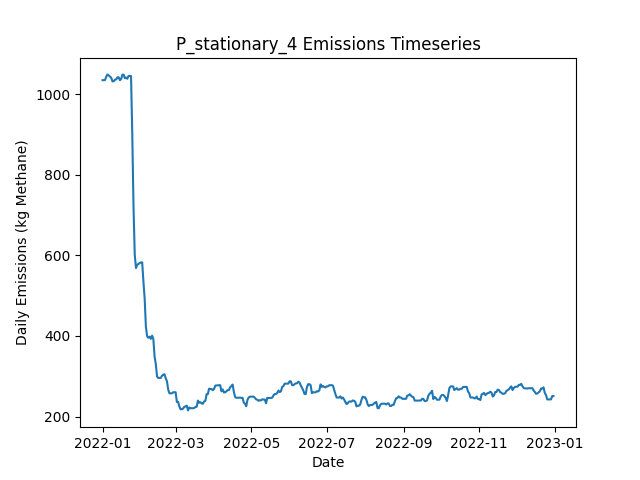

Values plotted in this chart, from the file beside it:
Date, Daily Emissions (Kg Methane), Daily Mitigable Emissions (Kg Methane), Daily Non-Mitigable Emissions (Kg Methan…, Daily Cost ($), Active Leaks, New Leaks, Leaks Repaired, Leaks Naturally Repaired, Leaks Tagged, Daily Repair Cost ($), Daily Natural Repair Cost ($), stationary_mdl_high Deployment Cost ($), stationary_mdl_high Sites flagged for Fo…, stationary_mdl_high Leaks tagged for rep…, stationary_mdl_high Sites Visited, stationary_mdl_high Travel Time (Minutes…, stationary_mdl_high Survey Time (Minutes…, OGI_FU_mdl_high Deployment Cost ($), OGI_FU_mdl_high Sites flagged for Follow…, OGI_FU_mdl_high Leaks tagged for repair, OGI_FU_mdl_high Sites Visited, OGI_FU_mdl_high Travel Time (Minutes), OGI_FU_mdl_high Survey Time (Minutes)
2022-01-01, 1034, 854, 180.3, 6030, 390, 391, 0, 1, 0.00000, 0.00000, 200, 6030, 0, , 10, 0, 0, 0.00000, , 0, 0, 0, 0
2022-01-02, 1034, 854, 180.3, 30, 390, 1, 0, 1, 0.00000, 0.00000, 200, 30, 0, , 10, 0, 0, 0.00000, , 0, 0, 0, 0
2022-01-03, 1035, 854.5, 180.3, 30, 392, 2, 0, 0, 0.00000, 0.00000, 0.00000, 30, 0, , 10, 0, 0, 0.00000, , 0, 0, 0, 0
2022-01-04, 1043, 862.7, 180.3, 30, 393, 1, 0, 0, 0.00000, 0.00000, 0.00000, 30, 0, , 10, 0, 0, 0.00000, , 0, 0, 0, 0
2022-01-05, 1049, 860.1, 188.6, 30, 393, 1, 0, 1, 0.00000, 0.00000, 200, 30, 0, , 10, 0, 0, 0.00000, , 0, 0, 0, 0
2022-01-06, 1046, 857.6, 188.3, 30, 392, 1, 0, 1, 0.00000, 0.00000, 200, 30, 0, , 10, 0, 0, 0.00000, , 0, 0, 0, 0
2022-01-07, 1043, 854.9, 188.3, 30, 391, 0, 0, 1, 0.00000, 0.00000, 200, 30, 0, , 10, 0, 0, 0.00000, , 0, 0, 0, 0
2022-01-08, 1040, 852.2, 187.9, 30, 389, 0, 0, 1, 0.00000, 0.00000, 200, 30, 0, , 10, 0, 0, 0.00000, , 0, 0, 0, 0
2022-01-09, 1031, 844, 187.4, 30, 387, 1, 0, 2, 0.00000, 0.00000, 400, 30, 0, , 10, 0, 0, 0.00000, , 0, 0, 0, 0
2022-01-10, 1031, 844, 187.4, 1030, 387, 0, 0, 0, 53, 0.00000, 0.00000, 30, 10, , 10, 0, 0, 1000, , 53, 3, 120, 360
2022-01-11, 1035, 848, 187.4, 1030, 388, 2, 0, 1, 48, 0.00000, 200, 30, 0, , 10, 0, 0, 1000, , 48, 3, 120, 360
2022-01-12, 1036, 848, 188.1, 1030, 389, 1, 0, 0, 38, 0.00000, 0.00000, 30, 0, , 10, 0, 0, 1000, , 38, 3, 120, 360
2022-01-13, 1041, 853.4, 188.1, 530, 391, 2, 0, 0, 11, 0.00000, 0.00000, 30, 0, , 10, 0, 0, 500, , 11, 1, 30, 120
2022-01-14, 1041, 853.4, 188.1, 30, 391, 0, 0, 0, 0.00000, 0.00000, 0.00000, 30, 0, , 10, 0, 0, 0.00000, , 0, 0, 0, 0
2022-01-15, 1034, 846.2, 188.1, 30, 389, 0, 0, 2, 0.00000, 0.00000, 400, 30, 0, , 10, 0, 0, 0.00000, , 0, 0, 0, 0
2022-01-16, 1037, 848.9, 188.1, 30, 390, 1, 0, 0, 0.00000, 0.00000, 0.00000, 30, 0, , 10, 0, 0, 0.00000, , 0, 0, 0, 0
2022-01-17, 1048, 859.8, 188.1, 30, 392, 2, 0, 0, 0.00000, 0.00000, 0.00000, 30, 0, , 10, 0, 0, 0.00000, , 0, 0, 0, 0
2022-01-18, 1048, 859.8, 188.1, 30, 392, 0, 0, 0, 0.00000, 0.00000, 0.00000, 30, 0, , 10, 0, 0, 0.00000, , 0, 0, 0, 0
2022-01-19, 1039, 859.8, 179.2, 1030, 391, 0, 0, 0, 36, 0.00000, 0.00000, 30, 10, , 10, 0, 0, 1000, , 36, 3, 120, 360
2022-01-20, 1041, 861.6, 179.2, 1030, 391, 1, 0, 1, 49, 0.00000, 200, 30, 0, , 10, 0, 0, 1000, , 49, 3, 120, 360
2022-01-21, 1038, 858.9, 178.9, 1030, 389, 0, 0, 1, 43, 0.00000, 200, 30, 0, , 10, 0, 0, 1000, , 43, 3, 120, 360
2022-01-22, 1045, 864.7, 180.1, 530, 392, 4, 0, 1, 15, 0.00000, 200, 30, 0, , 10, 0, 0, 500, , 15, 1, 30, 120
2022-01-23, 1045, 864.7, 180.1, 30, 392, 0, 0, 0, 0.00000, 0.00000, 0.00000, 30, 0, , 10, 0, 0, 0.00000, , 0, 0, 0, 0
2022-01-24, 1045, 864.7, 179.8, 30, 391, 0, 0, 0, 0.00000, 0.00000, 0.00000, 30, 0, , 10, 0, 0, 0.00000, , 0, 0, 0, 0
2022-01-25, 900, 711.2, 188.8, 9230, 347, 2, 46, 0, 0.00000, 9200, 0.00000, 30, 0, , 10, 0, 0, 0.00000, , 0, 0, 0, 0
2022-01-26, 719.7, 530.9, 188.8, 9030, 302, 0, 45, 0, 0.00000, 9000, 0.00000, 30, 0, , 10, 0, 0, 0.00000, , 0, 0, 0, 0
2022-01-27, 601, 412.3, 188.8, 7030, 267, 0, 35, 0, 0.00000, 7000, 0.00000, 30, 0, , 10, 0, 0, 0.00000, , 0, 0, 0, 0
2022-01-28, 568.4, 379.6, 188.8, 3230, 257, 1, 11, 0, 31, 2200, 0.00000, 30, 10, , 10, 0, 0, 1000, , 31, 3, 120, 360
2022-01-29, 576.7, 387.9, 188.8, 1030, 258, 1, 0, 0, 28, 0.00000, 0.00000, 30, 0, , 10, 0, 0, 1000, , 28, 3, 120, 360
2022-01-30, 578.4, 386.3, 192.1, 1030, 258, 2, 0, 1, 30, 0.00000, 200, 30, 0, , 10, 0, 0, 1000, , 30, 3, 120, 360
2022-01-31, 580.9, 388.8, 192.1, 530, 258, 1, 0, 1, 9, 0.00000, 200, 30, 0, , 10, 0, 0, 500, , 9, 1, 30, 120
2022-02-01, 582.4, 390.4, 192.1, 30, 259, 1, 0, 0, 0.00000, 0.00000, 0.00000, 30, 0, , 10, 0, 0, 0.00000, , 0, 0, 0, 0
2022-02-02, 582.4, 390.4, 192.1, 30, 259, 0, 0, 0, 0.00000, 0.00000, 0.00000, 30, 0, , 10, 0, 0, 0.00000, , 0, 0, 0, 0
2022-02-03, 534.6, 340.8, 193.8, 3030, 243, 1, 15, 1, 0.00000, 3000, 200, 30, 0, , 10, 0, 0, 0.00000, , 0, 0, 0, 0
2022-02-04, 492.6, 298.8, 193.8, 3630, 225, 0, 18, 0, 0.00000, 3600, 0.00000, 30, 0, , 10, 0, 0, 0.00000, , 0, 0, 0, 0
2022-02-05, 422.4, 228.6, 193.8, 5230, 199, 0, 26, 0, 0.00000, 5200, 0.00000, 30, 0, , 10, 0, 0, 0.00000, , 0, 0, 0, 0
2022-02-06, 399.2, 204.9, 194.3, 2630, 194, 3, 8, 0, 20, 1600, 0.00000, 30, 10, , 10, 0, 0, 1000, , 20, 3, 120, 360
2022-02-07, 395.5, 207.6, 188, 1030, 195, 2, 0, 0, 20, 0.00000, 0.00000, 30, 0, , 10, 0, 0, 1000, , 20, 3, 120, 360
2022-02-08, 398.4, 210.5, 188, 1030, 197, 2, 0, 0, 13, 0.00000, 0.00000, 30, 0, , 10, 0, 0, 1000, , 13, 3, 120, 360
2022-02-09, 392.9, 213.2, 179.7, 530, 197, 1, 0, 0, 6, 0.00000, 0.00000, 30, 0, , 10, 0, 0, 500, , 6, 1, 30, 120
2022-02-10, 400.7, 223, 177.7, 30, 198, 3, 0, 1, 0.00000, 0.00000, 200, 30, 0, , 10, 0, 0, 0.00000, , 0, 0, 0, 0
2022-02-11, 392.7, 223, 169.7, 30, 198, 1, 0, 0, 0.00000, 0.00000, 0.00000, 30, 0, , 10, 0, 0, 0.00000, , 0, 0, 0, 0
2022-02-12, 349.1, 179, 170.1, 3830, 181, 3, 19, 1, 0.00000, 3800, 200, 30, 0, , 10, 0, 0, 0.00000, , 0, 0, 0, 0
2022-02-13, 330.1, 151.1, 179.1, 1830, 173, 1, 9, 0, 0.00000, 1800, 0.00000, 30, 0, , 10, 0, 0, 0.00000, , 0, 0, 0, 0
2022-02-14, 299.5, 121.1, 178.4, 2830, 157, 0, 14, 1, 0.00000, 2800, 200, 30, 0, , 10, 0, 0, 0.00000, , 0, 0, 0, 0
2022-02-15, 295.9, 117.5, 178.4, 1430, 156, 1, 2, 0, 13, 400, 0.00000, 30, 10, , 10, 0, 0, 1000, , 13, 3, 120, 360
2022-02-16, 295.9, 117.5, 178.4, 1030, 156, 0, 0, 0, 9, 0.00000, 0.00000, 30, 0, , 10, 0, 0, 1000, , 9, 3, 120, 360
2022-02-17, 295.9, 117.5, 178.4, 1030, 156, 0, 0, 0, 14, 0.00000, 0.00000, 30, 0, , 10, 0, 0, 1000, , 14, 3, 120, 360
2022-02-18, 301.3, 122.9, 178.4, 530, 158, 2, 0, 0, 5, 0.00000, 0.00000, 30, 0, , 10, 0, 0, 500, , 5, 1, 30, 120
2022-02-19, 304, 125.6, 178.4, 30, 159, 1, 0, 0, 0.00000, 0.00000, 0.00000, 30, 0, , 10, 0, 0, 0.00000, , 0, 0, 0, 0
2022-02-20, 305.1, 127.1, 177.9, 30, 159, 1, 0, 0, 0.00000, 0.00000, 0.00000, 30, 0, , 10, 0, 0, 0.00000, , 0, 0, 0, 0
2022-02-21, 295.3, 117.3, 177.9, 630, 156, 0, 3, 0, 0.00000, 600, 0.00000, 30, 0, , 10, 0, 0, 0.00000, , 0, 0, 0, 0
2022-02-22, 287.7, 109.7, 177.9, 1230, 150, 0, 6, 0, 0.00000, 1200, 0.00000, 30, 0, , 10, 0, 0, 0.00000, , 0, 0, 0, 0
2022-02-23, 267.1, 89.16, 177.9, 1630, 142, 0, 8, 0, 0.00000, 1600, 0.00000, 30, 0, , 10, 0, 0, 0.00000, , 0, 0, 0, 0
2022-02-24, 257.7, 79.77, 177.9, 1830, 138, 0, 4, 0, 17, 800, 0.00000, 30, 10, , 10, 0, 0, 1000, , 17, 3, 120, 360
2022-02-25, 257.7, 79.77, 177.9, 1030, 138, 0, 0, 0, 8, 0.00000, 0.00000, 30, 0, , 10, 0, 0, 1000, , 8, 3, 120, 360
2022-02-26, 257.7, 79.77, 177.9, 1030, 138, 0, 0, 0, 11, 0.00000, 0.00000, 30, 0, , 10, 0, 0, 1000, , 11, 3, 120, 360
2022-02-27, 260.4, 82.45, 177.9, 530, 139, 1, 0, 0, 1, 0.00000, 0.00000, 30, 0, , 10, 0, 0, 500, , 1, 1, 30, 120
2022-02-28, 260.4, 82.45, 177.9, 30, 139, 0, 0, 0, 0.00000, 0.00000, 0.00000, 30, 0, , 10, 0, 0, 0.00000, , 0, 0, 0, 0
2022-03-01, 260.4, 82.45, 177.9, 30, 139, 0, 0, 0, 0.00000, 0.00000, 0.00000, 30, 0, , 10, 0, 0, 0.00000, , 0, 0, 0, 0
... 305 more rows
